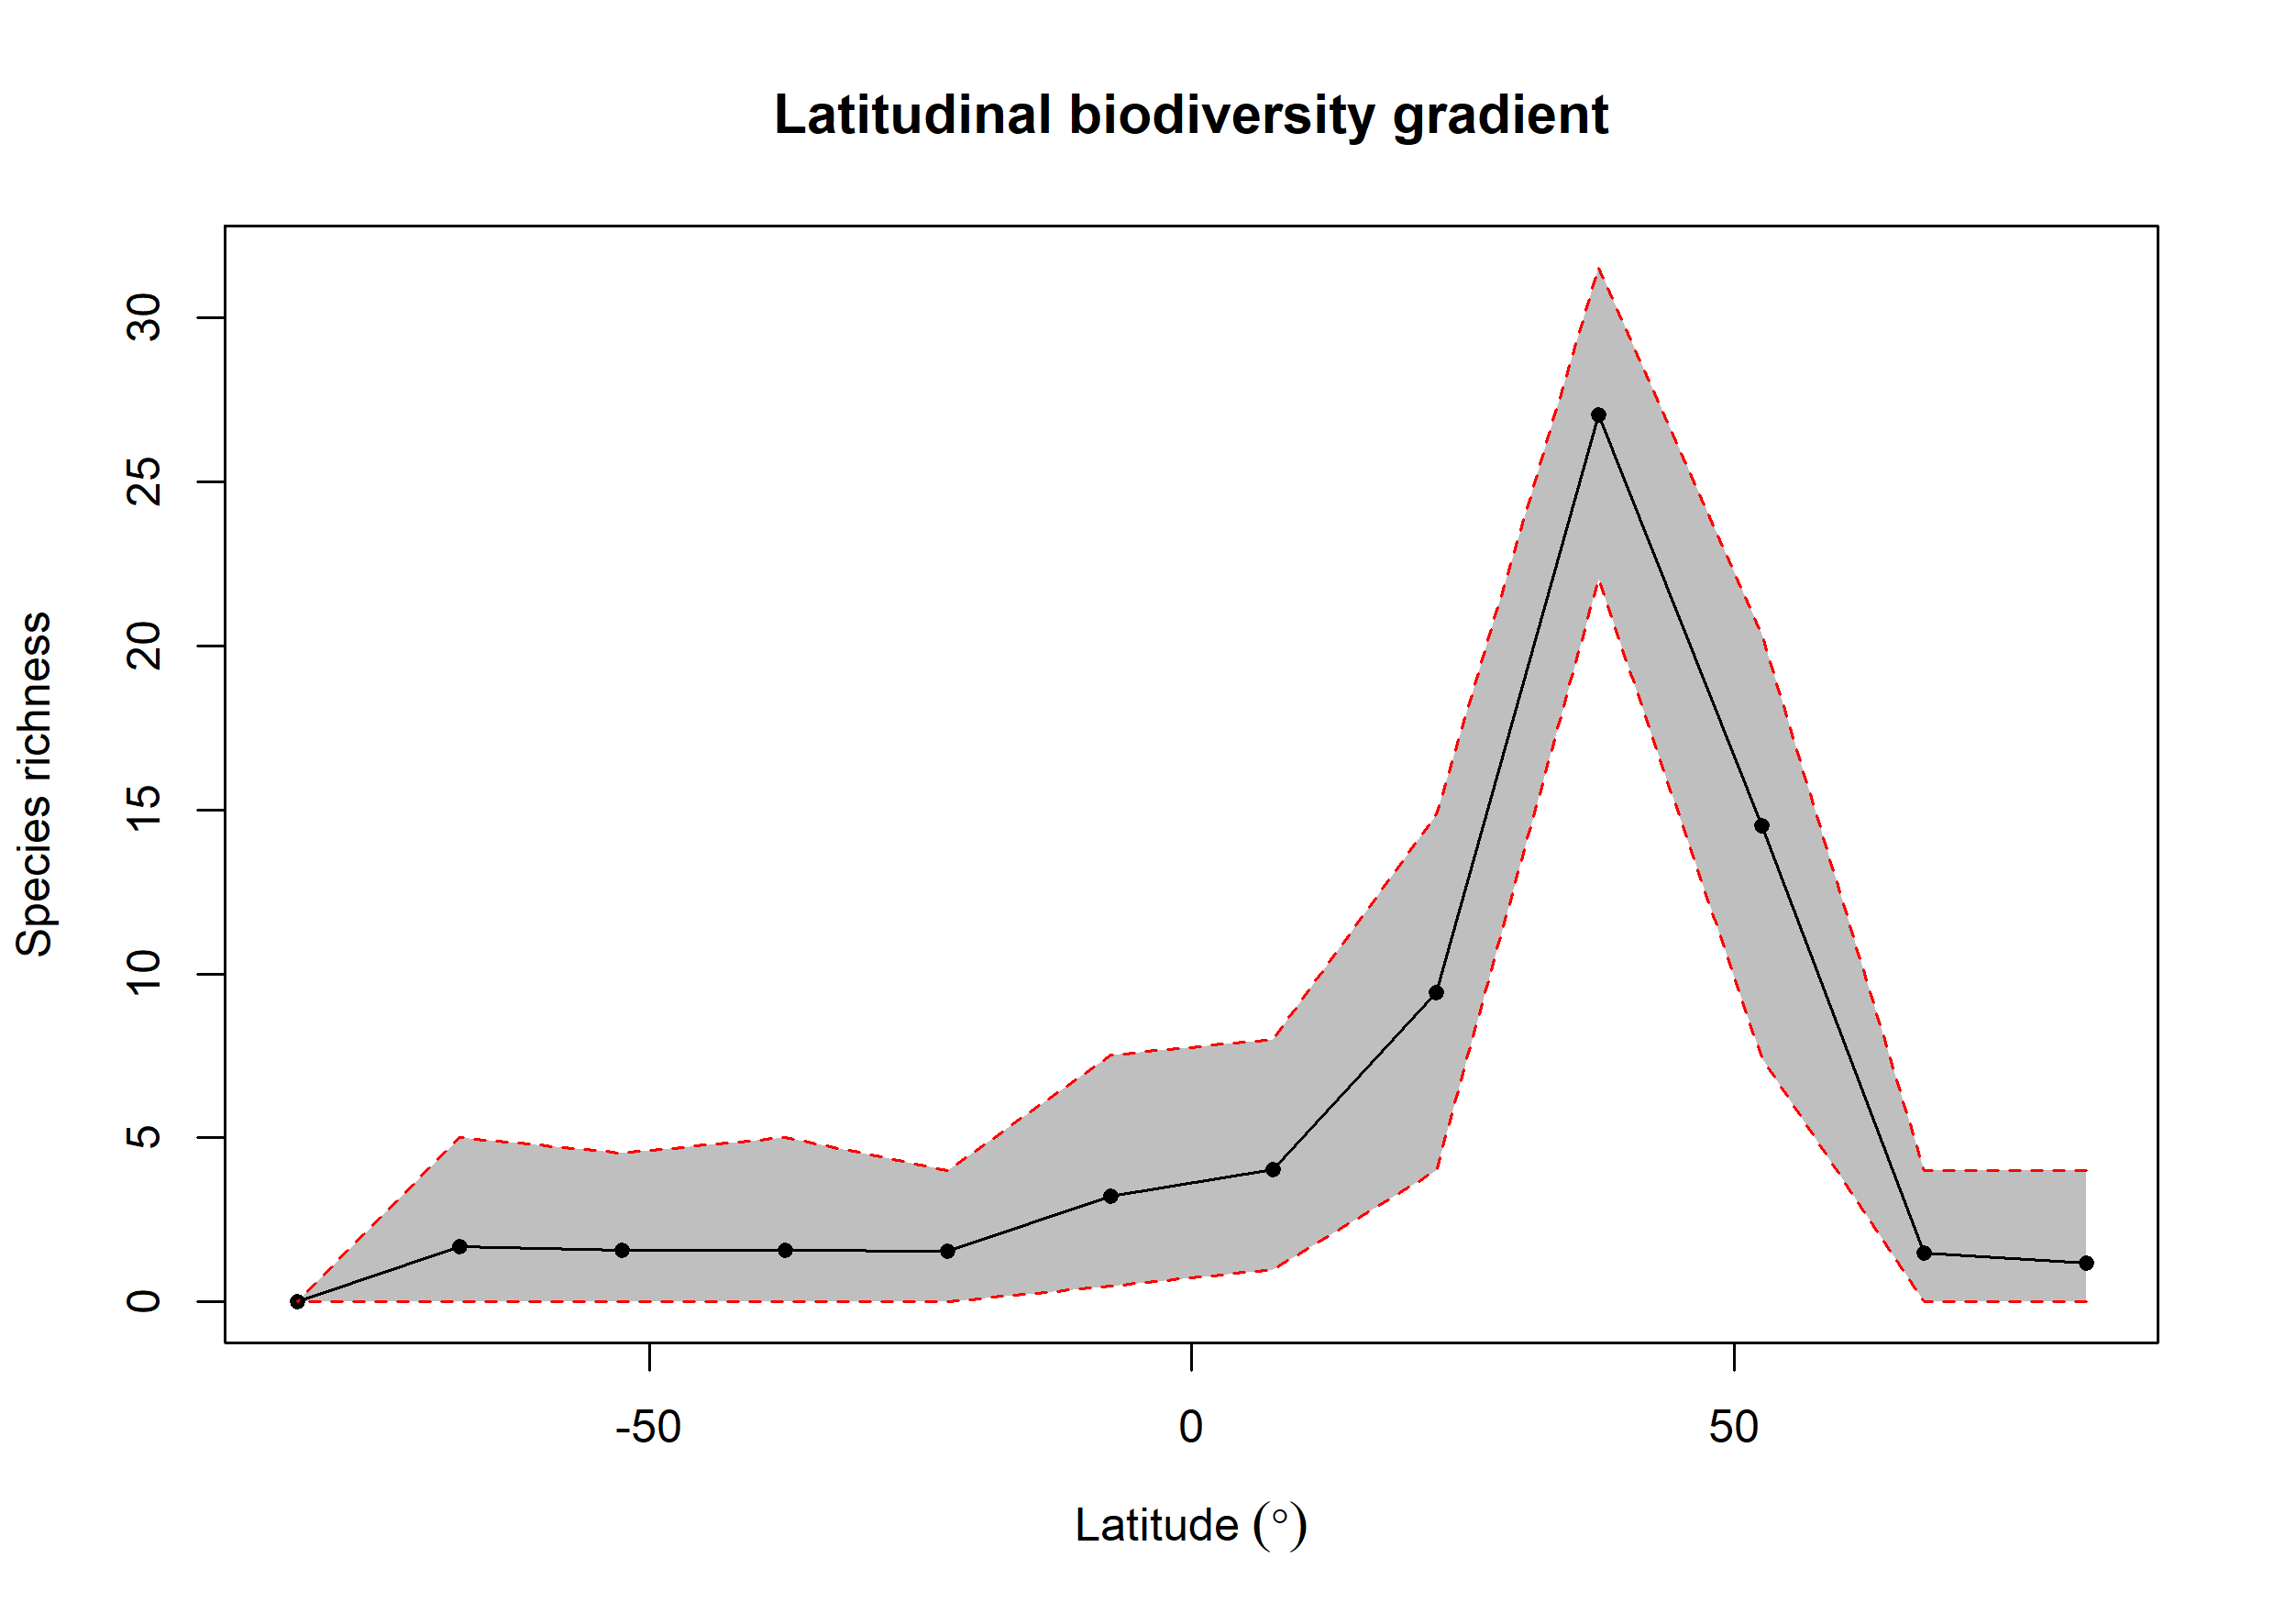

The table this chart was drawn from, first rows:
bin, max, min, mid, hemisphere, mean_richness, CI.Lower, CI.Upper
1, 90, 75, 82.5, N, 1.17, 0, 4
2, 75, 60, 67.5, N, 1.5, 0, 4
3, 60, 45, 52.5, N, 14.53, 7.436, 20.36
4, 45, 30, 37.5, N, 27.03, 22.02, 31.55
5, 30, 15, 22.5, N, 9.421, 4, 14.85
6, 15, 0, 7.5, N, 4.039, 1, 7.995
7, 0, -15, -7.5, S, 3.229, 0.475, 7.514
8, -15, -30, -22.5, S, 1.54, 0, 4
9, -30, -45, -37.5, S, 1.57, 0, 5
10, -45, -60, -52.5, S, 1.58, 0, 4.525
11, -60, -75, -67.5, S, 1.68, 0, 5
12, -75, -90, -82.5, S, NA, NA, NA
